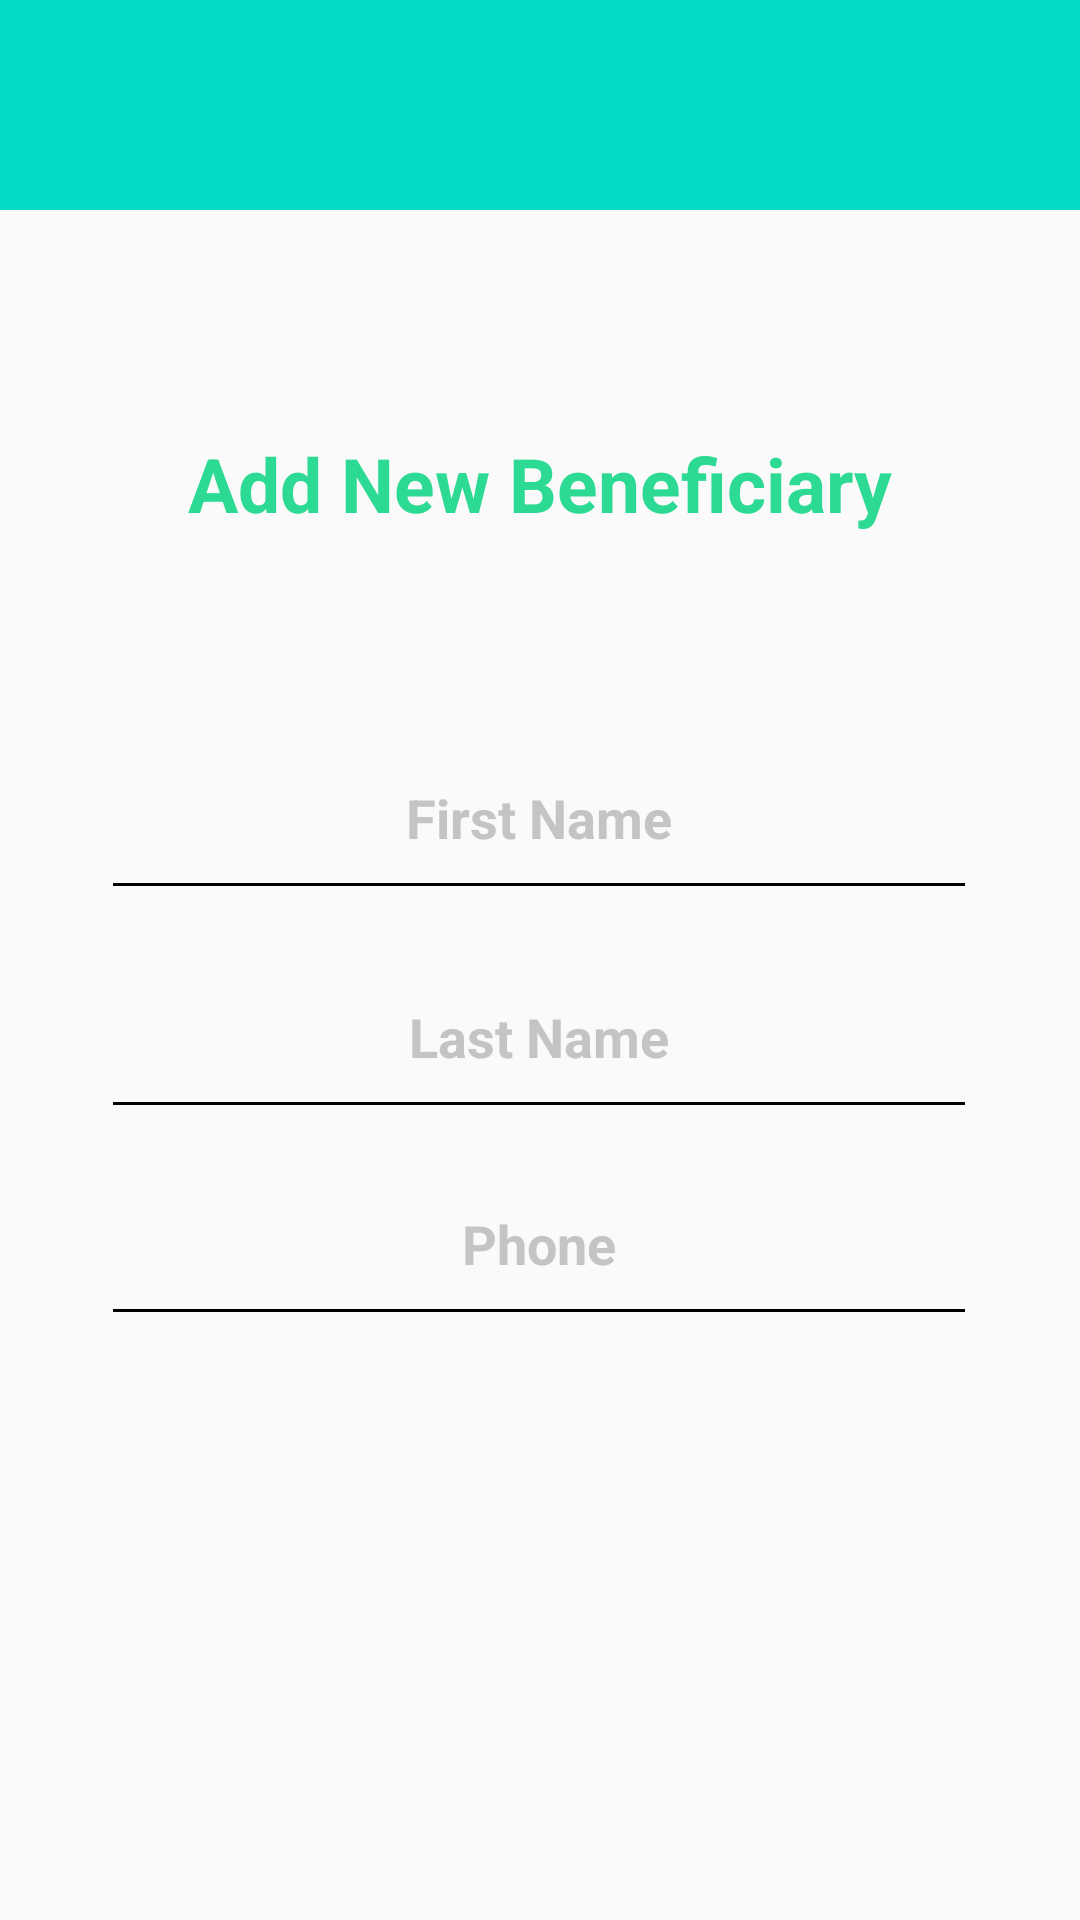

Layout XML and referenced resources for this Android screen:
<!-- AndroidManifest.xml: application theme Theme.Ensa_Transfert -->
<!-- res/layout/add_benef.xml -->
<?xml version="1.0" encoding="utf-8"?>
<androidx.constraintlayout.widget.ConstraintLayout xmlns:android="http://schemas.android.com/apk/res/android"
    xmlns:app="http://schemas.android.com/apk/res-auto"
    xmlns:tools="http://schemas.android.com/tools"
    android:layout_width="match_parent"
    android:layout_height="match_parent"
    tools:context=".AddBenefActivity">

    <include
        android:id="@+id/toolbar"
        layout="@layout/toolbar"
        tools:layout_editor_absoluteX="0dp"
        tools:layout_editor_absoluteY="52dp" />

    <TextView
        android:id="@+id/textView"
        android:layout_width="260dp"
        android:layout_height="46dp"
        android:layout_below="@id/toolbar"
        android:text="@string/benef"
        android:textAlignment="center"
        android:textColor="@color/main_green"
        android:textSize="25sp"
        android:textStyle="bold"
        app:layout_constraintBottom_toBottomOf="parent"
        app:layout_constraintEnd_toEndOf="parent"
        app:layout_constraintHorizontal_bias="0.496"
        app:layout_constraintStart_toStartOf="parent"
        app:layout_constraintTop_toTopOf="parent"
        app:layout_constraintVertical_bias="0.243"
        tools:ignore="TextContrastCheck" />

    <EditText
        android:id="@+id/fname"
        android:layout_width="292dp"
        android:layout_height="53dp"
        android:layout_marginTop="60dp"
        android:layout_marginBottom="16dp"
        android:autofillHints=""
        android:backgroundTint="@color/black"
        android:ellipsize="start"
        android:ems="10"
        android:gravity="center_horizontal"
        android:hint="@string/firstname"
        android:inputType="textPersonName"
        android:textColorHint="@color/main_grey"
        android:textStyle="bold"
        app:layout_constraintBottom_toTopOf="@+id/lastname"
        app:layout_constraintEnd_toEndOf="parent"
        app:layout_constraintHorizontal_bias="0.495"
        app:layout_constraintStart_toStartOf="parent"
        app:layout_constraintTop_toBottomOf="@+id/textView"
        tools:ignore="DuplicateIds,UnknownId,TextContrastCheck" />

    <EditText
        android:id="@+id/lname"
        android:layout_width="292dp"
        android:layout_height="53dp"
        android:layout_marginTop="20dp"
        android:layout_marginBottom="16dp"
        android:autofillHints=""
        android:backgroundTint="@color/black"
        android:ellipsize="start"
        android:ems="10"
        android:gravity="center_horizontal"
        android:hint="@string/lasttname"
        android:inputType="textPersonName"
        android:textColorHint="@color/main_grey"
        android:textStyle="bold"
        app:layout_constraintBottom_toTopOf="@+id/lastname"
        app:layout_constraintEnd_toEndOf="parent"
        app:layout_constraintHorizontal_bias="0.495"
        app:layout_constraintStart_toStartOf="parent"
        app:layout_constraintTop_toBottomOf="@+id/fname"
        tools:ignore="DuplicateIds,UnknownId,TextContrastCheck" />

    <EditText
        android:id="@+id/tel"
        android:layout_width="292dp"
        android:layout_height="53dp"
        android:layout_marginTop="16dp"
        android:layout_marginBottom="16dp"
        android:autofillHints=""
        android:backgroundTint="@color/black"
        android:ellipsize="start"
        android:ems="10"
        android:gravity="center_horizontal"
        android:hint="@string/phone"
        android:inputType="textPersonName"
        android:textColorHint="@color/main_grey"
        android:textStyle="bold"
        app:layout_constraintBottom_toTopOf="@+id/lastname"
        app:layout_constraintEnd_toEndOf="parent"
        app:layout_constraintHorizontal_bias="0.495"
        app:layout_constraintStart_toStartOf="parent"
        app:layout_constraintTop_toBottomOf="@+id/lname"
        tools:ignore="DuplicateIds,UnknownId,TextContrastCheck" />

    <Button
        android:id="@+id/saveBenef"
        android:layout_width="wrap_content"
        android:layout_height="wrap_content"
        android:layout_centerHorizontal="true"
        android:layout_marginBottom="172dp"
        android:background="@drawable/login_page_buttons"
        android:paddingLeft="50dp"
        android:paddingRight="50dp"
        android:text="@string/Save"
        android:textSize="17sp"
        app:layout_constraintBottom_toBottomOf="@+id/toolbar"
        app:layout_constraintEnd_toEndOf="parent"
        app:layout_constraintHorizontal_bias="0.498"
        app:layout_constraintStart_toStartOf="parent"
        tools:ignore="DuplicateSpeakableTextCheck,MissingConstraints,UnknownIdInLayout,TextContrastCheck" />

</androidx.constraintlayout.widget.ConstraintLayout>
<!-- res/layout/toolbar.xml (included above) -->
<?xml version="1.0" encoding="utf-8"?>
<Toolbar xmlns:android="http://schemas.android.com/apk/res/android"
    android:id="@+id/toolbar"
    android:layout_width="match_parent"
    android:layout_height="70dp"
    android:layout_alignParentStart="true"
    android:layout_alignParentTop="true"
    android:layout_alignParentEnd="true"
    android:layout_marginStart="0dp"
    android:layout_marginTop="0dp"
    android:layout_marginEnd="0dp"
    android:background="@color/teal_200"
    >

    <TextView
        android:layout_width="match_parent"
        android:layout_height="wrap_content"
        android:gravity="center"
        android:text=""
        android:textColor="@color/white"
        android:textStyle="bold"
        android:textSize="20sp"
        android:id="@+id/title1"

        />

</Toolbar>
<!-- resources referenced by this layout -->
<resources>
  <color name="black">#FF000000</color>
  <color name="main_green">#2DDA93</color>
  <color name="main_grey">#C4C4C4</color>
  <color name="teal_200">#FF03DAC5</color>
  <color name="white">#FFFFFFFF</color>
  <!-- drawable login_page_buttons (drawable) -->
  <?xml version="1.0" encoding="utf-8"?>
  <shape xmlns:android="http://schemas.android.com/apk/res/android" android:shape="rectangle" >
      <corners
          android:radius="10dp"
          />
      <solid
          android:color="#41A3B6 "
          />
  </shape>
  <string name="Save">Save</string>
  <string name="benef">Add New Beneficiary</string>
  <string name="firstname">First Name</string>
  <string name="lasttname">Last Name</string>
  <string name="phone">Phone</string>
  <style name="Theme.Ensa_Transfert" parent="Theme.AppCompat.Light.NoActionBar">
          
          <item name="colorPrimary">@color/purple_500</item>
          <item name="colorPrimaryVariant">@color/purple_700</item>
          <item name="colorOnPrimary">@color/white</item>
          
          <item name="colorSecondary">@color/teal_200</item>
          <item name="colorSecondaryVariant">@color/teal_700</item>
          <item name="colorOnSecondary">@color/black</item>
          
          <item name="android:statusBarColor">?attr/colorPrimaryVariant</item>
          
      </style>
  <color name="purple_500">#FF6200EE</color>
  <color name="purple_700">#FF3700B3</color>
  <color name="teal_700">#FF018786</color>
</resources>
